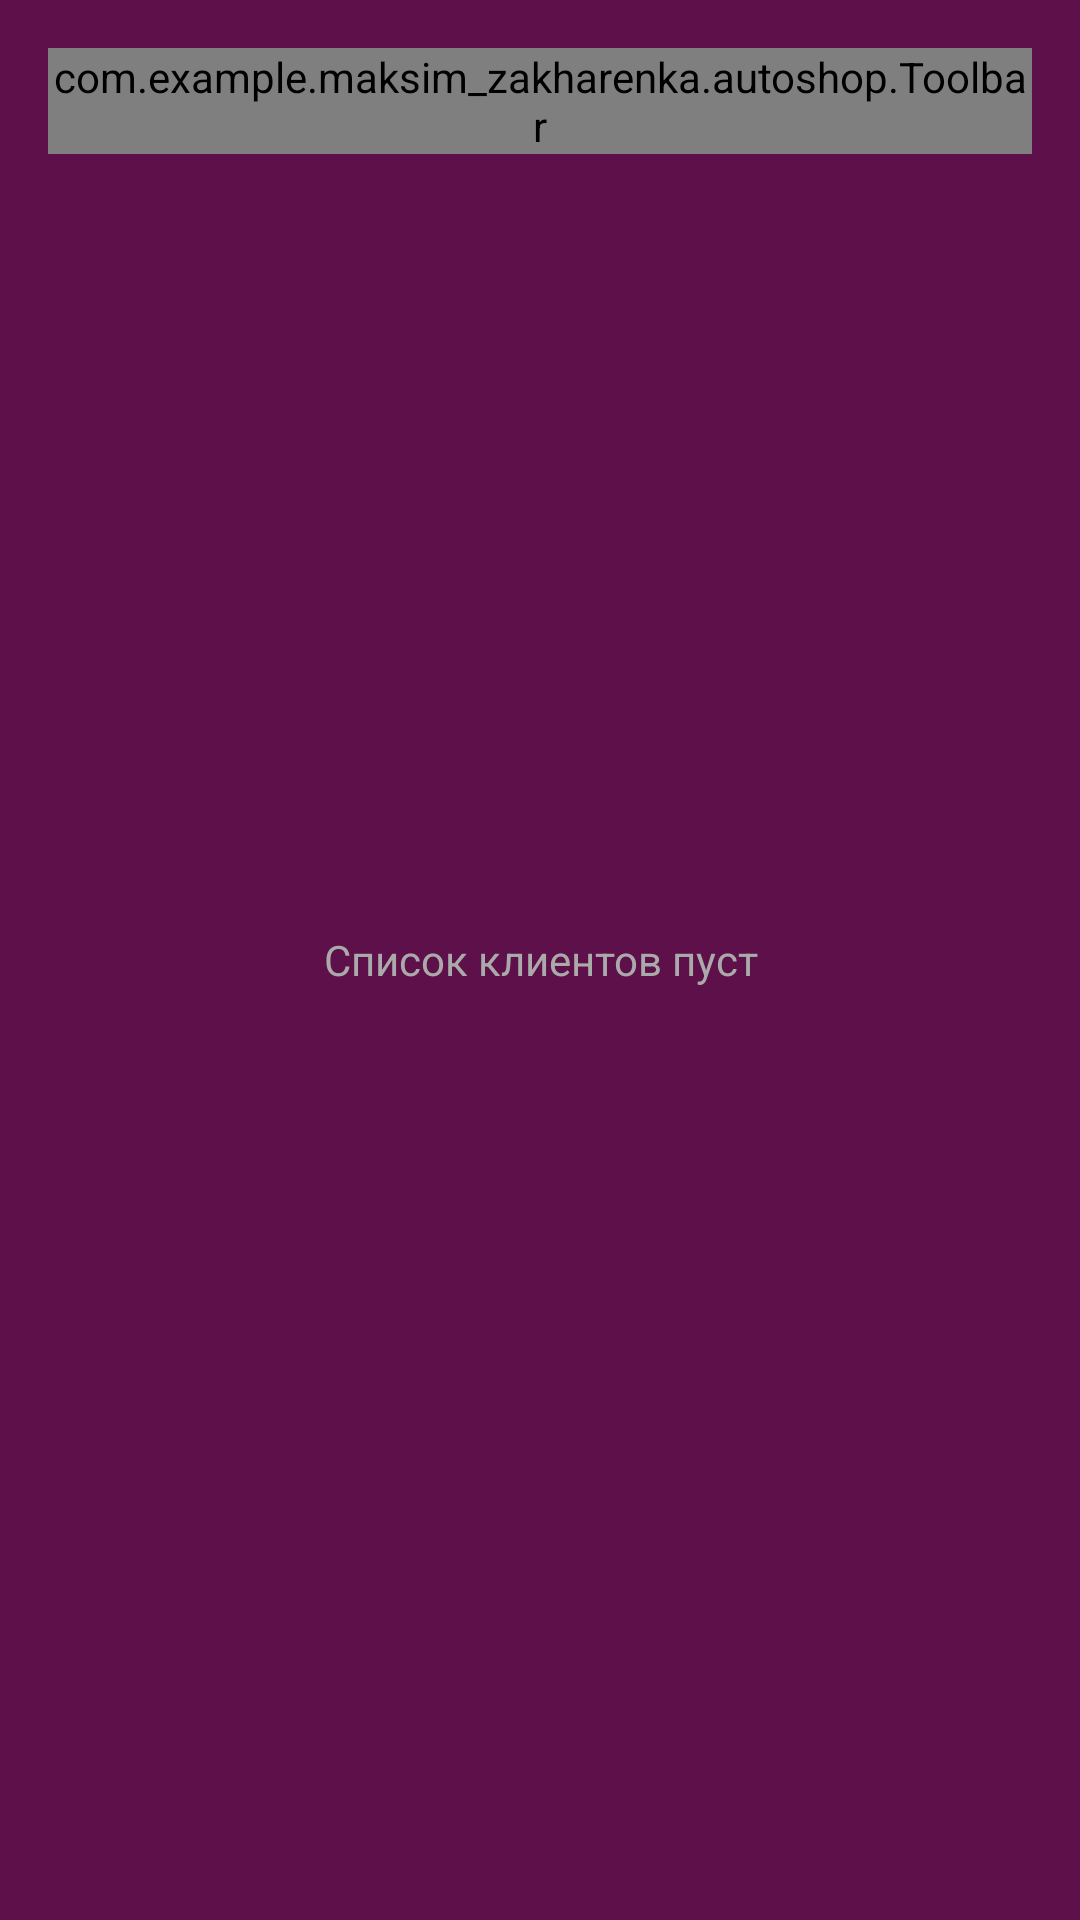

Layout XML and referenced resources for this Android screen:
<!-- AndroidManifest.xml: application theme AppTheme -->
<!-- res/layout/activity_clients.xml -->
<?xml version="1.0" encoding="utf-8"?>
<FrameLayout xmlns:android="http://schemas.android.com/apk/res/android"
    xmlns:tools="http://schemas.android.com/tools"
    android:layout_width="match_parent"
    android:layout_height="match_parent"
    android:background="@color/brandColor"
    android:orientation="vertical"
    android:padding="16dp"
    tools:context=".activity.admin.ClientsActivity">

    <android.support.v7.widget.RecyclerView
        android:id="@+id/clients_recycler_view"
        android:layout_width="match_parent"
        android:layout_height="wrap_content" />

    <TextView
        android:id="@+id/empty_view"
        android:layout_width="match_parent"
        android:layout_height="match_parent"
        android:background="@color/brandColor"
        android:gravity="center"
        android:text="Список клиентов пуст"
        android:textColor="@android:color/darker_gray" />

    <com.example.maksim_zakharenka.autoshop.Toolbar
        android:layout_width="match_parent"
        android:layout_height="wrap_content"
        android:layout_marginBottom="24dp" />

</FrameLayout>
<!-- resources referenced by this layout -->
<resources>
  <color name="brandColor">#5d1049</color>
  <style name="AppTheme" parent="Theme.AppCompat.Light.NoActionBar">
          
          <item name="colorPrimary">@color/colorPrimary</item>
          <item name="colorPrimaryDark">@color/colorPrimaryDark</item>
          <item name="colorAccent">@color/colorAccent</item>
      </style>
  <color name="colorPrimary">@color/brandColor</color>
  <color name="colorPrimaryDark">@color/brandColor</color>
  <color name="colorAccent">@color/brandColor</color>
</resources>
